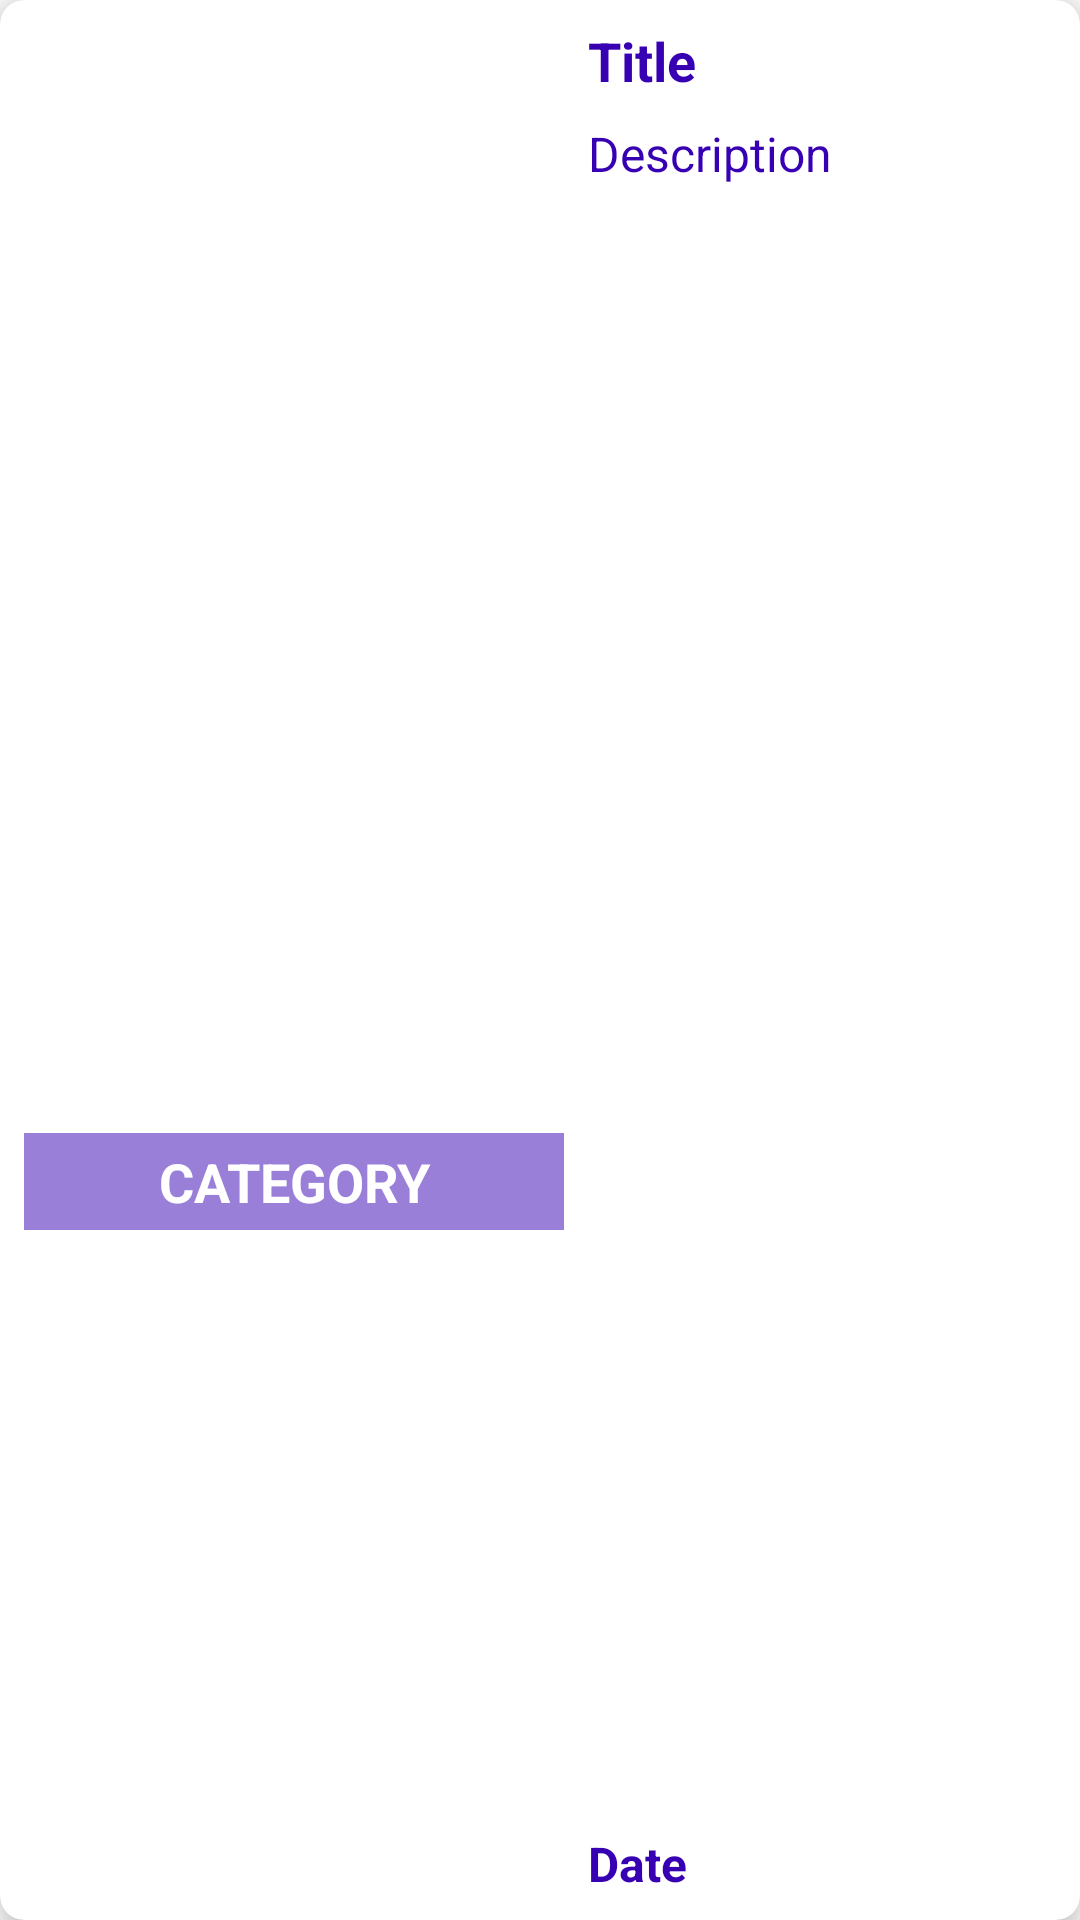

Produce the Android XML layout that renders to this screen, including the resource entries it uses.
<!-- AndroidManifest.xml: application theme Theme.NewsKotlin -->
<!-- res/layout/rv_item_small_news.xml -->
<?xml version="1.0" encoding="utf-8"?>
<androidx.cardview.widget.CardView xmlns:android="http://schemas.android.com/apk/res/android"
    xmlns:app="http://schemas.android.com/apk/res-auto"
    android:layout_width="match_parent"
    android:layout_height="wrap_content"
    android:layout_margin="8dp"
    app:cardCornerRadius="8dp"
    app:cardElevation="8dp">

    <androidx.constraintlayout.widget.ConstraintLayout
        android:layout_width="match_parent"
        android:layout_height="match_parent">

        <ImageView
            android:id="@+id/imageViewPicture"
            android:layout_width="180dp"
            android:layout_height="180dp"
            android:layout_margin="8dp"
            android:scaleType="centerCrop"
            app:layout_constraintBottom_toBottomOf="parent"
            app:layout_constraintStart_toStartOf="parent"
            app:layout_constraintTop_toTopOf="parent" />

        <TextView
            android:id="@+id/textViewCategory"
            android:layout_width="0dp"
            android:layout_height="wrap_content"
            android:background="@color/purple_transparent"
            android:gravity="center"
            android:padding="4dp"
            android:text="Category"
            android:textAllCaps="true"
            android:textColor="@color/white"
            android:textSize="18sp"
            android:textStyle="bold"
            app:layout_constraintBottom_toBottomOf="@id/imageViewPicture"
            app:layout_constraintEnd_toEndOf="@id/imageViewPicture"
            app:layout_constraintStart_toStartOf="@id/imageViewPicture" />


        <TextView
            android:id="@+id/textViewTitle"
            android:layout_width="0dp"
            android:layout_height="wrap_content"
            android:layout_margin="8dp"
            android:maxLines="2"
            android:text="Title"
            android:textColor="@color/purple_700"
            android:textSize="18sp"
            android:textStyle="bold"
            app:layout_constraintEnd_toEndOf="parent"
            app:layout_constraintStart_toEndOf="@id/imageViewPicture"
            app:layout_constraintTop_toTopOf="parent" />

        <TextView
            android:id="@+id/textViewDescription"
            android:layout_width="0dp"
            android:layout_height="0dp"
            android:layout_margin="8dp"
            android:maxLines="2"
            android:text="Description"
            android:textColor="@color/purple_700"
            android:textSize="16sp"
            app:layout_constraintBottom_toTopOf="@id/textViewDate"
            app:layout_constraintEnd_toEndOf="parent"
            app:layout_constraintStart_toEndOf="@id/imageViewPicture"
            app:layout_constraintTop_toBottomOf="@id/textViewTitle" />

        <TextView
            android:id="@+id/textViewDate"
            android:layout_width="0dp"
            android:layout_height="wrap_content"
            android:layout_margin="8dp"
            android:maxLines="2"
            android:text="Date"
            android:textColor="@color/purple_700"
            android:textSize="16sp"
            android:textStyle="bold"
            app:layout_constraintBottom_toBottomOf="parent"
            app:layout_constraintEnd_toEndOf="parent"
            app:layout_constraintStart_toEndOf="@id/imageViewPicture" />


    </androidx.constraintlayout.widget.ConstraintLayout>

</androidx.cardview.widget.CardView>
<!-- resources referenced by this layout -->
<resources>
  <color name="purple_700">#FF3700B3</color>
  <color name="purple_transparent">#803700B3</color>
  <color name="white">#FFFFFFFF</color>
  <style name="Theme.NewsKotlin" parent="Theme.MaterialComponents.DayNight.NoActionBar">
          
          <item name="colorPrimary">@color/purple_500</item>
          <item name="colorPrimaryVariant">@color/purple_700</item>
          <item name="colorOnPrimary">@color/white</item>
          
          <item name="colorSecondary">@color/teal_200</item>
          <item name="colorSecondaryVariant">@color/teal_700</item>
          <item name="colorOnSecondary">@color/black</item>
          
          <item name="android:statusBarColor" tools:targetApi="l">?attr/colorPrimaryVariant</item>
          
      </style>
  <color name="purple_500">#FF6200EE</color>
  <color name="teal_200">#FF03DAC5</color>
  <color name="teal_700">#FF018786</color>
  <color name="black">#FF000000</color>
</resources>
